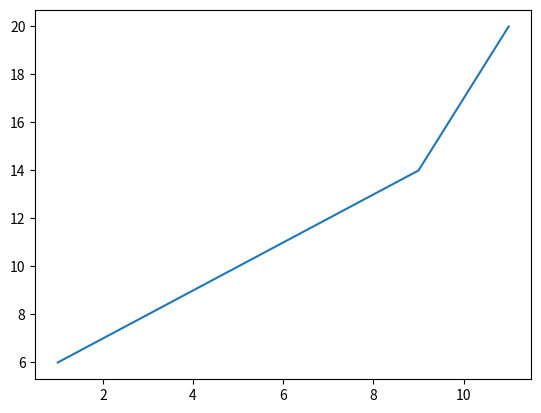

Python code for this plot:
import matplotlib.pyplot as plt

x1 = (1, 3, 5, 7, 9, 11)
y1 = (6, 8, 10, 12, 14, 20)

plt.plot(x1, y1)
plt.show()


"""1) Faça um gráfico de linhas e um gráfico relacionando os dados abaixo: [
a) X1 = [1, 3, 5, 7, 9, 11] Y1 = [6,8,10,12,14,20]"""